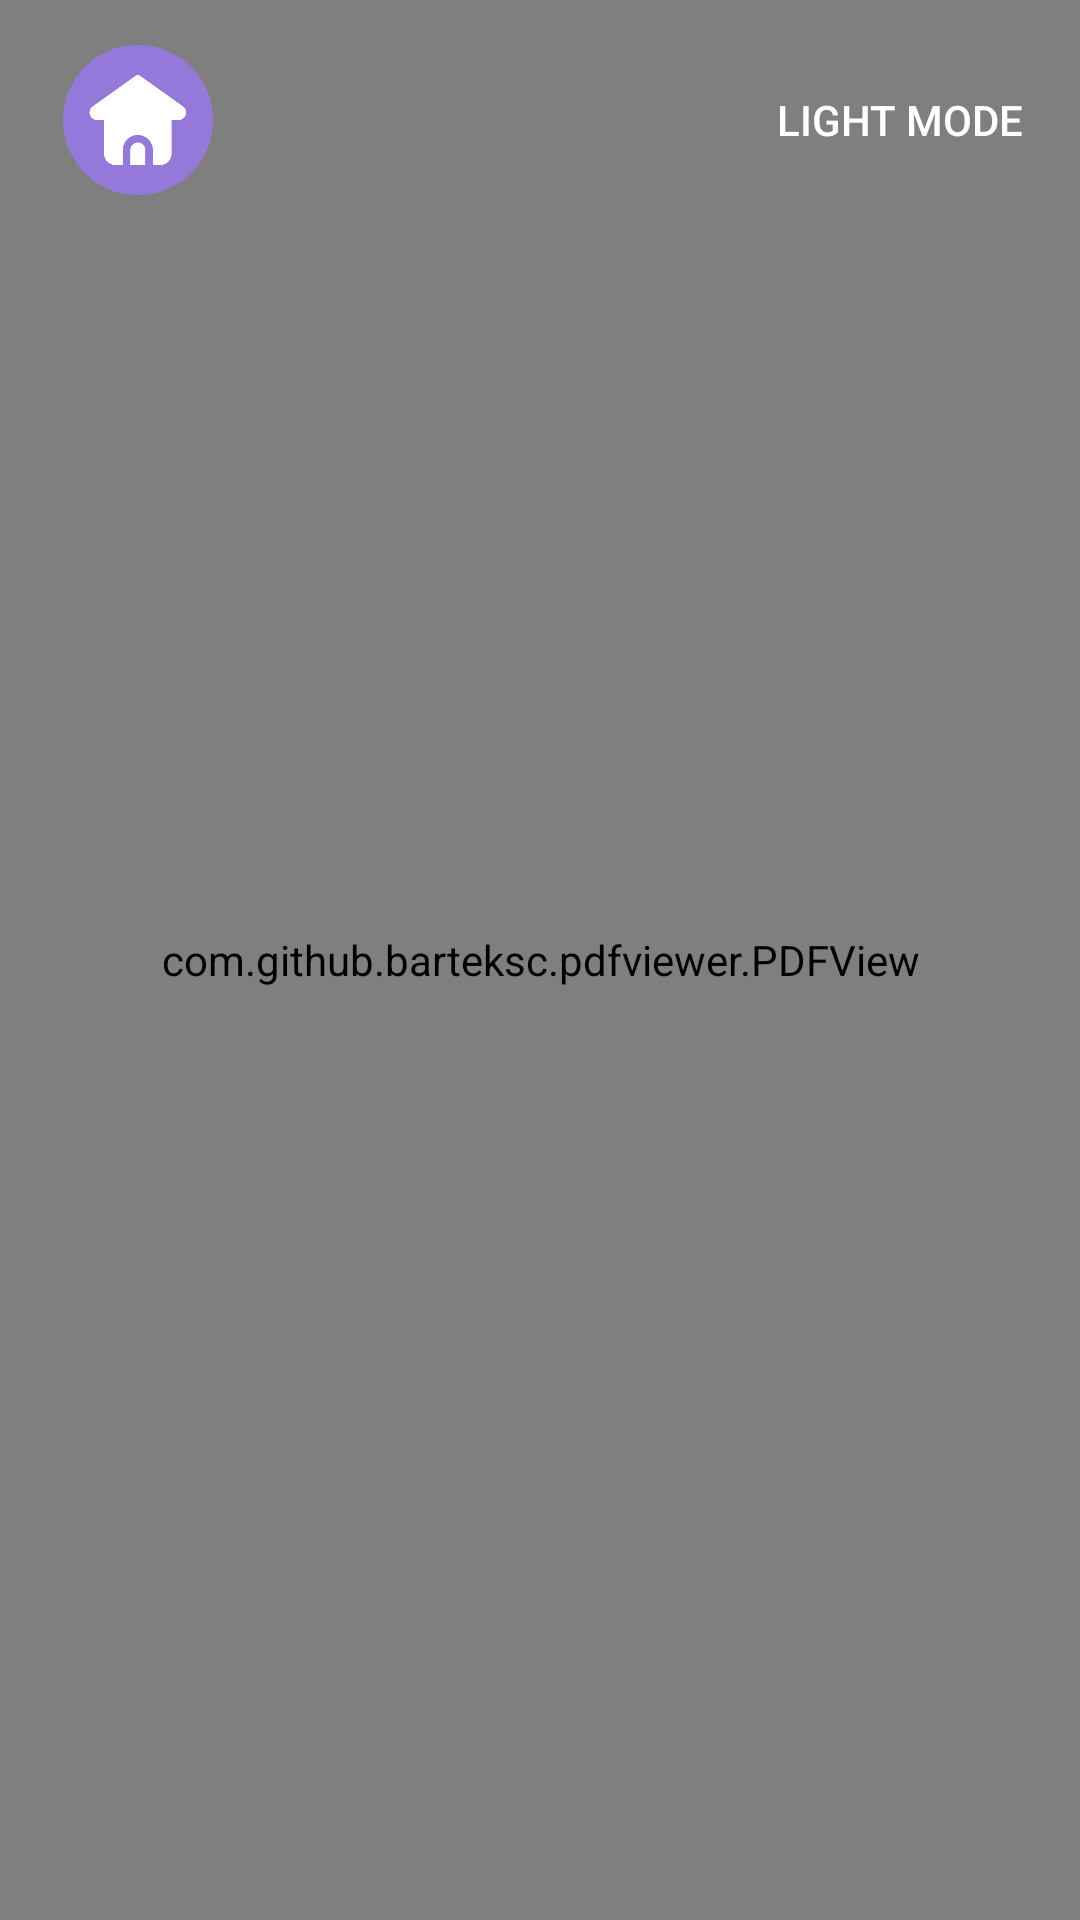

Here is an Android app screen rendered from its layout file. Give the layout XML and the strings, colors and styles it references.
<!-- AndroidManifest.xml: application theme Theme.Book1 -->
<!-- res/layout/activity_pdf.xml -->
<RelativeLayout xmlns:android="http://schemas.android.com/apk/res/android"
    xmlns:tools="http://schemas.android.com/tools"
    android:id="@+id/parentLayout"
    android:layout_width="match_parent"
    android:layout_height="match_parent"
    tools:context=".pdfActivity">


    <View
        android:id="@+id/backgroundView"
        android:layout_width="match_parent"
        android:layout_height="match_parent"
        android:background="@android:color/white"/>



    <com.github.barteksc.pdfviewer.PDFView
        android:id="@+id/pdfshow"
        android:layout_width="match_parent"
        android:layout_height="713dp" />

    <Button
        android:id="@+id/toggleNightModeButton"
        android:layout_width="wrap_content"
        android:layout_height="wrap_content"
        android:layout_alignParentEnd="true"
        android:layout_marginTop="16dp"
        android:layout_marginEnd="16dp"
        android:background="@drawable/rounded_button"
        android:text="@string/light_mode"
        android:textColor="@color/white" />


    <ImageView
        android:id="@+id/previousPageButton"
        android:layout_width="50dp"
        android:layout_height="50dp"
        android:src="@drawable/lleft"
        android:layout_alignParentStart="true"
        android:layout_alignParentBottom="true"
        android:layout_marginStart="40dp"
        android:layout_marginBottom="16dp" />

    <ImageView
        android:id="@+id/nextPageButton"
        android:layout_width="50dp"
        android:layout_height="50dp"
        android:src="@drawable/lleft"
        android:layout_alignParentEnd="true"
        android:layout_alignParentBottom="true"
        android:layout_marginEnd="40dp"
        android:layout_marginBottom="16dp"
        android:rotation="180" />

    <ImageView
        android:id="@+id/homeButton"
        android:layout_width="60dp"
        android:layout_height="60dp"
        android:src="@drawable/home"
        android:layout_alignParentStart="true"
        android:layout_alignParentTop="true"
        android:layout_marginStart="16dp"
        android:layout_marginTop="10dp" />






</RelativeLayout>
<!-- resources referenced by this layout -->
<resources>
  <color name="white">#FFFFFFFF</color>
  <!-- drawable home: png bitmap (drawable, 16689 bytes) -->
  <!-- drawable rounded_button (drawable) -->
  <?xml version="1.0" encoding="utf-8"?>
  
  <shape xmlns:android="http://schemas.android.com/apk/res/android"
      android:shape="rectangle">
      <corners android:radius="30dp" /> 
      
  </shape>
  <string name="light_mode">Light Mode</string>
  <style name="Theme.Book1" parent="Base.Theme.Book1" />
  <style name="Base.Theme.Book1" parent="Theme.Material3.DayNight.NoActionBar">
          
          
      </style>
</resources>
